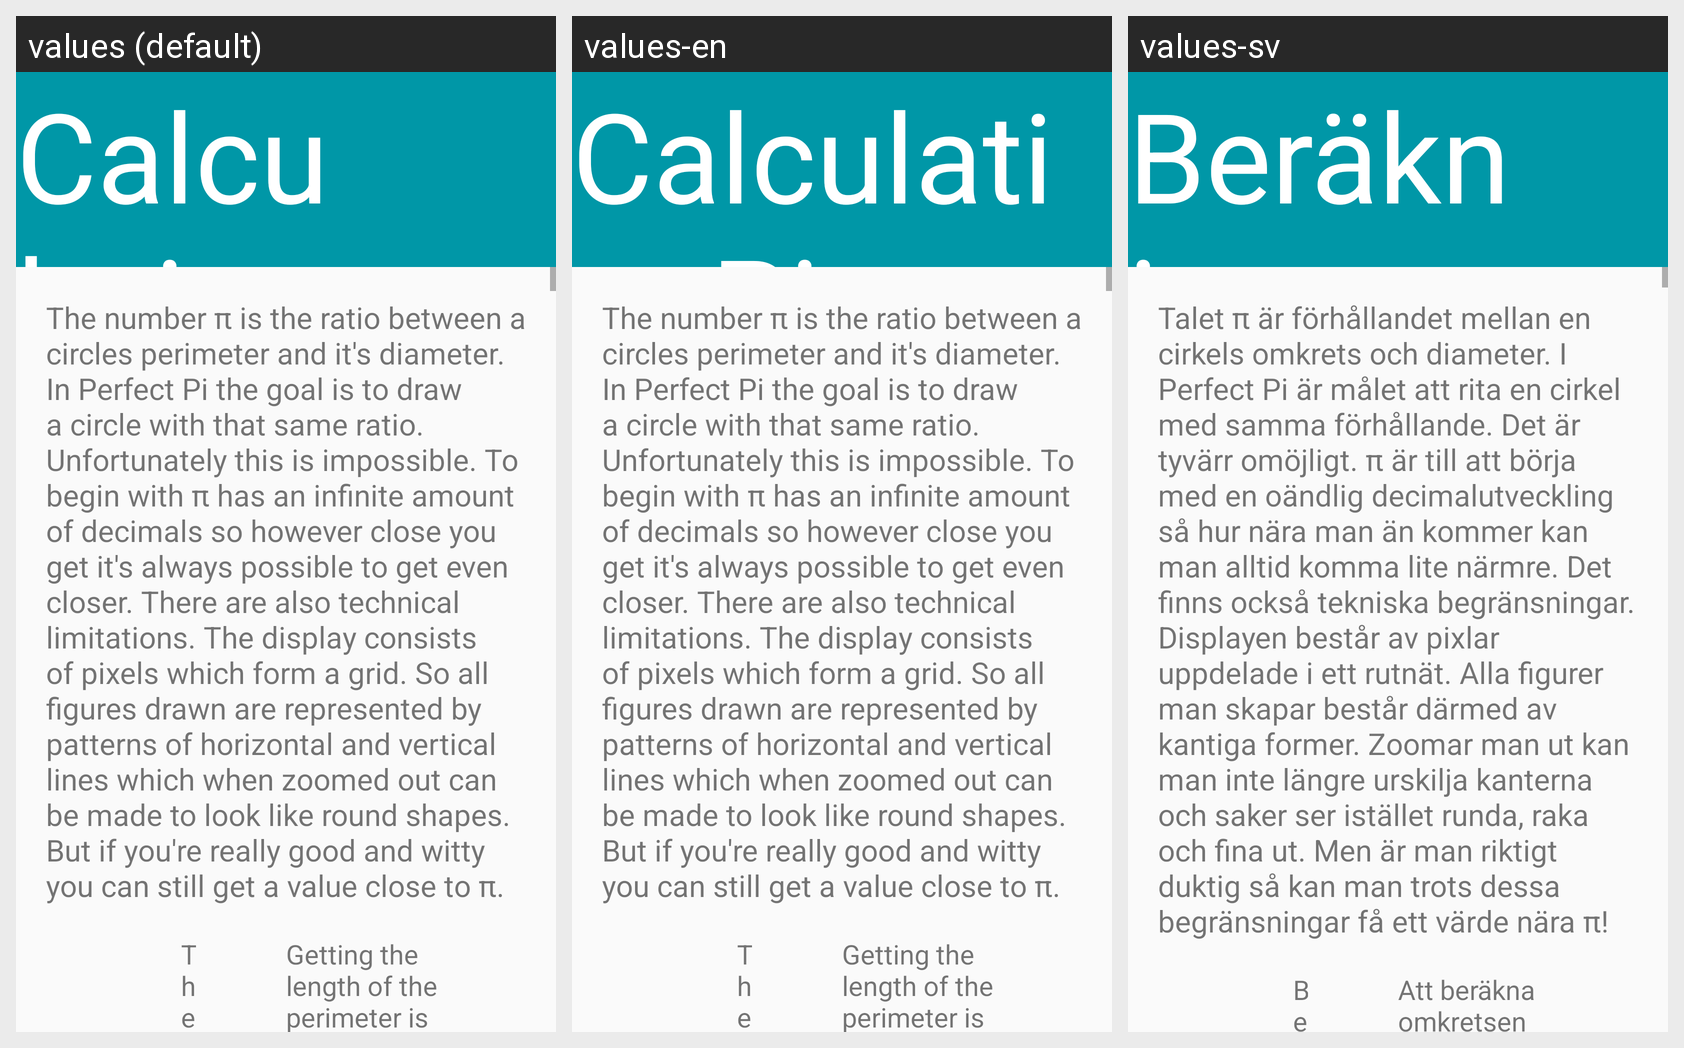

Translations of the strings shown on this Android screen, per locale in the grid:
Android screen res/layout/activity_calculating_pi_double_pane.xml rendered under 3 locales, left to right: values (default), values-en, values-sv. Device: Nexus 5 (rendered at 1080×1920; each locale shown at half size, 540×960, under a caption strip naming it); theme AppTheme.
Strings drawn on this screen, with the default value and each locale's value (text and hints the layout hard-codes, and strings that could not be matched under every locale, appear in the picture but are not listed):

title_activity_calculating_pi
  values: Calculating π
  values-en: CalculatingPi
  values-sv: Beräkning av π

pi_calculation_intro
  values: The number π is the ratio between a circles perimeter and it's diameter. In Perfect Pi the goal is to draw a circle with that same ratio. Unfortunately this is impossible. To begin with π has an infinite amount of decimals so however close you get it's always possible to get even closer. There are also technical limitations. The display consists of pixels which form a grid. So all figures drawn …[clipped]
  values-en: The number π is the ratio between a circles perimeter and it's diameter. In Perfect Pi the goal is to draw a circle with that same ratio. Unfortunately this is impossible. To begin with π has an infinite amount of decimals so however close you get it's always possible to get even closer. There are also technical limitations. The display consists of pixels which form a grid. So all figures drawn …[clipped]
  values-sv: Talet π är förhållandet mellan en cirkels omkrets och diameter. I Perfect Pi är målet att rita en cirkel med samma förhållande. Det är tyvärr omöjligt. π är till att börja med en oändlig decimalutveckling så hur nära man än kommer kan man alltid komma lite närmre. Det finns också tekniska begränsningar. Displayen består av pixlar uppdelade i ett rutnät. Alla figurer man skapar består därmed av …[clipped]

pi_calculation_part1
  values: The computations are based on the isoperimetric inequality. It says that for all closed curves the inequality 4πA ≤ L² is true. This means that if you multiply a closed curve's area (A) with 4π the result will always be less or equal to the perimeter (L) squared.
  values-en: The computations are based on the isoperimetric inequality. It says that for all closed curves the inequality 4πA ≤ L² is true. This means that if you multiply a closed curve's area (A) with 4π the result will always be less or equal to the perimeter (L) squared.
  values-sv: Beräkningarna för figurerna som ritas bygger på den isoperimetriska olikheten. Den isoperimetriska olikheten säger att det är sant för alla slutna kurvor att 4πA ≤ L². Det betyder att om man multiplicerar en sluten kurvas area (A) med 4π så kommer resultatet alltid att vara mindre eller lika med omkretsen (L) kvadrerat.

pi_calculation_part4
  values: Getting the length of the perimeter is easily done by adding the length of all the lines together. Calculating the area is a bit more tricky if you want a good result.
  values-en: Getting the length of the perimeter is easily done by adding the length of all the lines together. Calculating the area is a bit more tricky if you want a good result.
  values-sv: Att beräkna omkretsen är trivialt och görs genom att addera längden av alla linjer som skapats mellan punkterna. Att beräkna arean kräver mer försiktighet ifall man önskar ett bra resultat.
